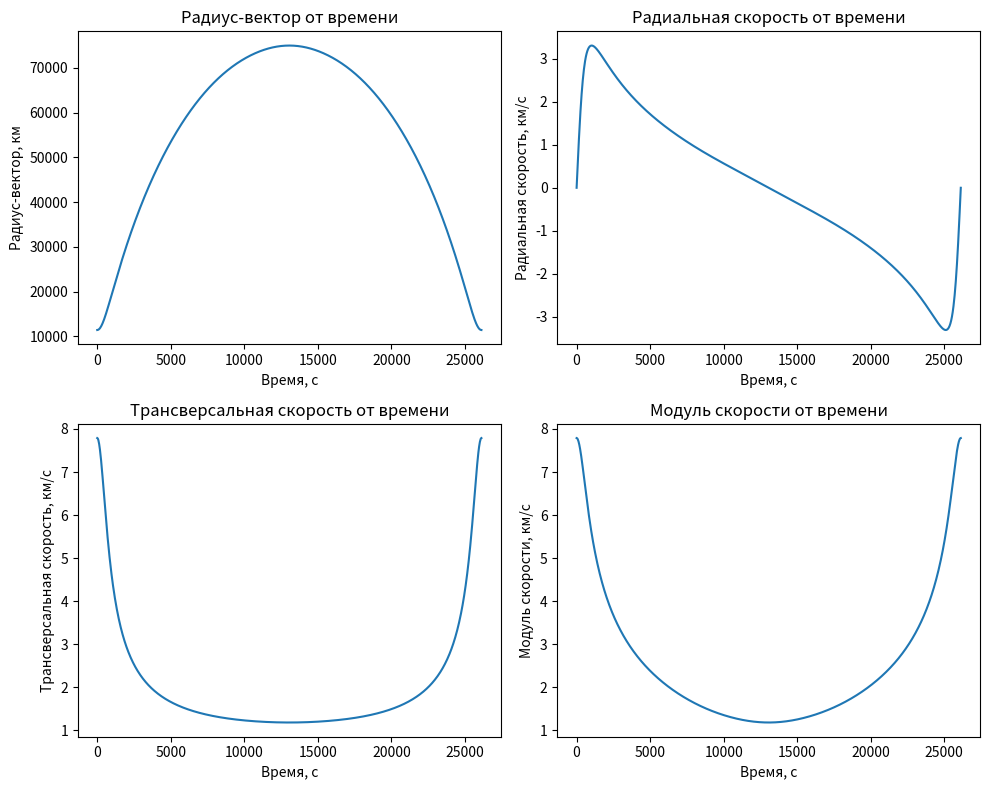

Here is the Python script that generated this plot:
import numpy as np
import matplotlib.pyplot as plt

mu = 398600  #гравитационный параметр
e = 0.736  #эксцентриситет
a = 43200          #большая полуось, км
T = 26121 #период, с

# Временные точки
time = np.linspace(0, T, 1000)

# Вычисление аномалий
M = 2 * np.pi * time / T
E = M
for _ in range(10):
    E = M + e * np.sin(E)
theta = 2 * np.arctan(np.sqrt((1 + e) / (1 - e)) * np.tan(E / 2))

# Характеристики орбиты
r = a * (1 - e**2) / (1 + e * np.cos(theta))
vr = np.sqrt(mu / a) * e * np.sin(theta) / np.sqrt(1 - e**2)
vt = np.sqrt(mu / a) * (1 + e * np.cos(theta)) / np.sqrt(1 - e**2)
v = np.sqrt(vr**2 + vt**2)

# Построение графиков
plt.figure(figsize=(10, 8))

plt.subplot(2, 2, 1)
plt.plot(time, r)
plt.title("Радиус-вектор от времени")
plt.xlabel("Время, с")
plt.ylabel("Радиус-вектор, км")

plt.subplot(2, 2, 2)
plt.plot(time, vr)
plt.title("Радиальная скорость от времени")
plt.xlabel("Время, с")
plt.ylabel("Радиальная скорость, км/с")

plt.subplot(2, 2, 3)
plt.plot(time, vt)
plt.title("Трансверсальная скорость от времени")
plt.xlabel("Время, с")
plt.ylabel("Трансверсальная скорость, км/с")

plt.subplot(2, 2, 4)
plt.plot(time, v)
plt.title("Модуль скорости от времени")
plt.xlabel("Время, с")
plt.ylabel("Модуль скорости, км/с")

plt.tight_layout()
plt.show()
